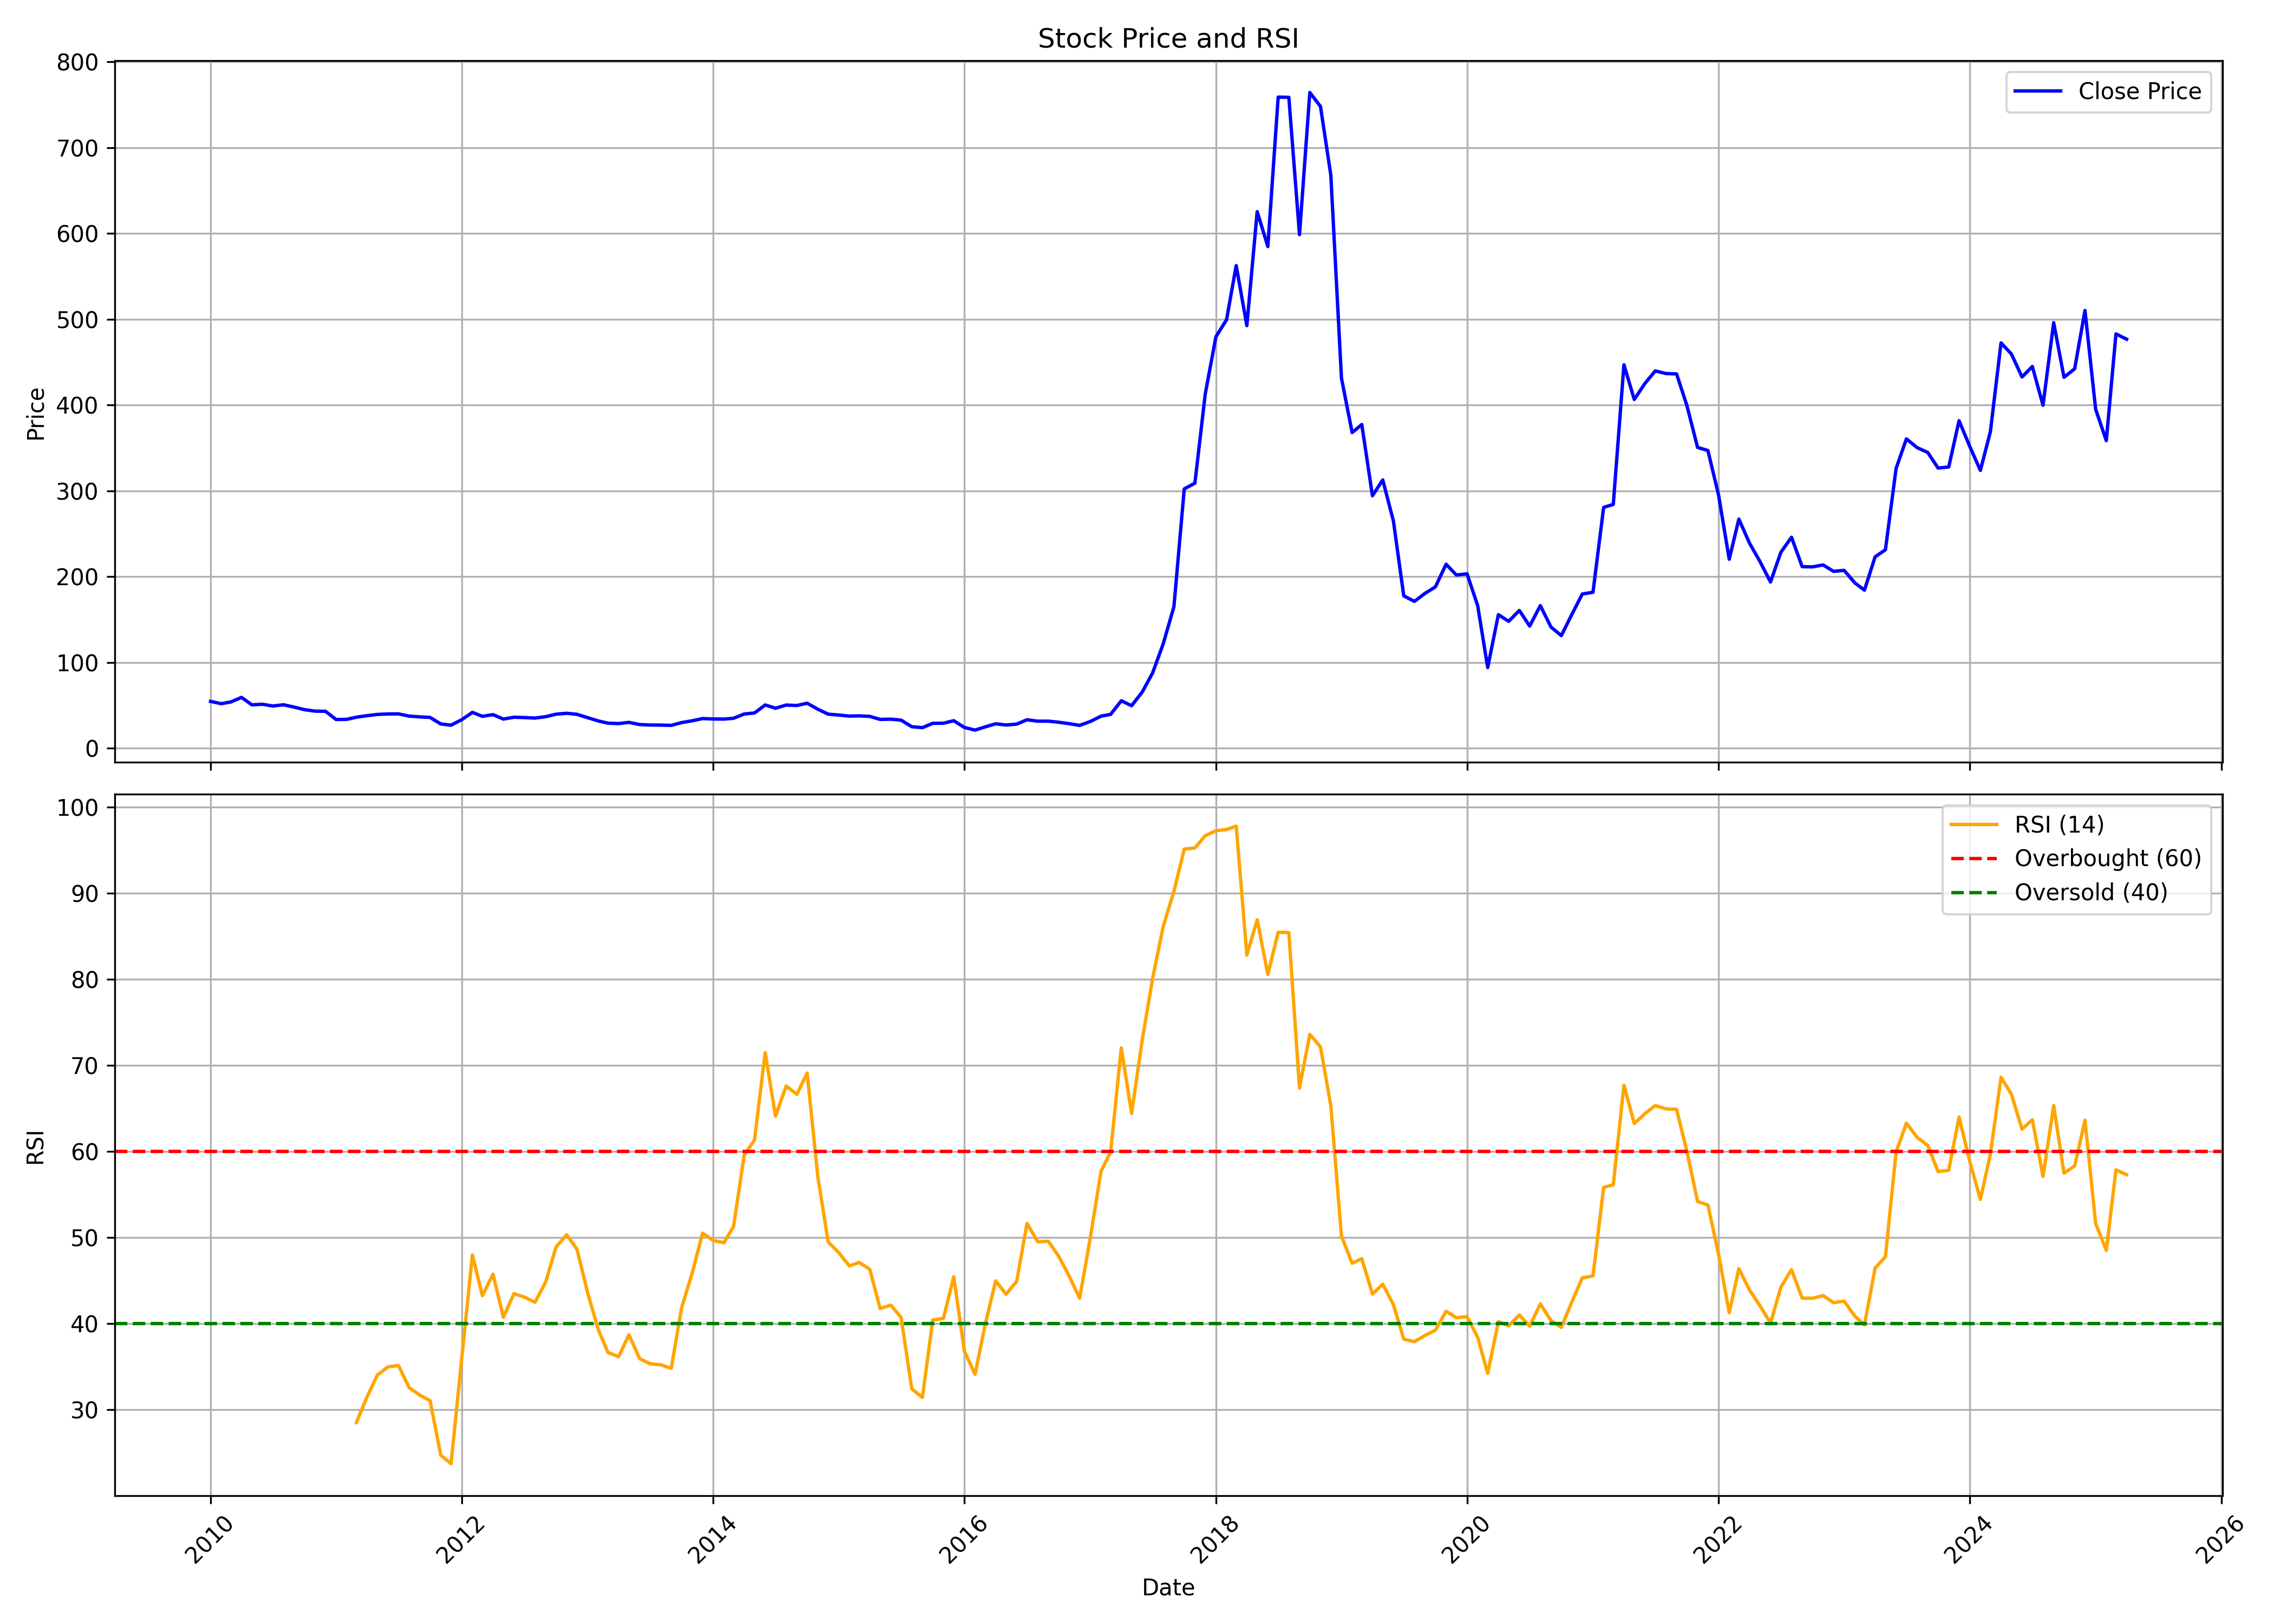

Values plotted in this chart, from the file beside it:
, Unnamed: 0, date, symbol, open, high, low, close, volume, rsi
0, 0, 2010-01-01, HEG, 61.84, 65.89, 52.74, 54.5, 16278530, 
1, 1, 2010-02-01, HEG, 54.49, 58.47, 50.35, 51.77, 10424675, 
2, 2, 2010-03-01, HEG, 51.77, 62.32, 50.84, 53.79, 8437760, 
3, 3, 2010-04-01, HEG, 54.49, 62, 54.49, 59.13, 10968720, 
4, 4, 2010-05-01, HEG, 59.28, 60.08, 49.06, 50.46, 4468310, 
5, 5, 2010-06-01, HEG, 50.65, 53.31, 48.14, 51.14, 3398845, 
6, 6, 2010-07-01, HEG, 51.13, 58.48, 48.81, 49.08, 10775125, 
7, 7, 2010-08-01, HEG, 49.06, 53.37, 48.99, 50.54, 3658935, 
8, 8, 2010-09-01, HEG, 51.37, 54.57, 47.47, 47.8, 5055650, 
9, 9, 2010-10-01, HEG, 49.45, 53.69, 44.47, 44.82, 3270705, 
10, 10, 2010-11-01, HEG, 45.13, 50.79, 40.43, 43.1, 4198480, 
11, 11, 2010-12-01, HEG, 43.65, 50.31, 38.38, 42.9, 3065135, 
12, 12, 2011-01-01, HEG, 47.43, 47.43, 32.94, 33.32, 3841370, 
13, 13, 2011-02-01, HEG, 33.65, 34.55, 28.28, 33.57, 4898710, 
14, 14, 2011-03-01, HEG, 34.64, 38.23, 33.63, 36.06, 15510915, 28.51
15, 15, 2011-04-01, HEG, 36.34, 43.74, 36.34, 37.8, 7705640, 31.51
16, 16, 2011-05-01, HEG, 38.53, 39.87, 37.2, 39.28, 2389070, 34.03
17, 17, 2011-06-01, HEG, 39.54, 44.44, 38.87, 39.82, 7664705, 34.98
18, 18, 2011-07-01, HEG, 39.38, 42.05, 39.24, 39.9, 1474585, 35.13
19, 19, 2011-08-01, HEG, 39.94, 43.74, 35.67, 37.34, 3649125, 32.57
20, 20, 2011-09-01, HEG, 37.34, 38.5, 35.76, 36.42, 2190745, 31.69
21, 21, 2011-10-01, HEG, 37.01, 37.4, 34.76, 35.79, 1827395, 31.05
22, 22, 2011-11-01, HEG, 35.8, 39.6, 28.12, 28.2, 2052660, 24.71
23, 23, 2011-12-01, HEG, 29.4, 29.78, 24.28, 26.77, 1168865, 23.73
24, 24, 2012-01-01, HEG, 26.29, 36.14, 25.99, 33.13, 2597250, 35.94
25, 25, 2012-02-01, HEG, 33.2, 44.5, 32.79, 41.66, 5694925, 47.97
26, 26, 2012-03-01, HEG, 41.5, 43.06, 36.5, 37.05, 1478590, 43.24
27, 27, 2012-04-01, HEG, 37.01, 42.37, 37.01, 39.05, 1468415, 45.74
28, 28, 2012-05-01, HEG, 39, 39.77, 33.05, 33.86, 1046180, 40.73
29, 29, 2012-06-01, HEG, 33.2, 36.83, 33.03, 36, 444130, 43.48
30, 30, 2012-07-01, HEG, 35.81, 38.35, 35.1, 35.6, 957915, 43.08
31, 31, 2012-08-01, HEG, 35.42, 40.62, 33.31, 35.04, 3656525, 42.48
32, 32, 2012-09-01, HEG, 34.78, 38.65, 33.51, 36.64, 2257695, 44.83
33, 33, 2012-10-01, HEG, 36.32, 40.64, 36.14, 39.55, 1923760, 48.88
34, 34, 2012-11-01, HEG, 39.31, 41.49, 38.91, 40.61, 806700, 50.32
35, 35, 2012-12-01, HEG, 40.02, 45.45, 39, 39.39, 1832605, 48.63
36, 36, 2013-01-01, HEG, 39, 41.31, 34.24, 35.48, 1162980, 43.57
37, 37, 2013-02-01, HEG, 36.1, 36.1, 31.47, 31.66, 1048705, 39.28
38, 38, 2013-03-01, HEG, 31.47, 32.6, 28.03, 29.09, 732850, 36.65
39, 39, 2013-04-01, HEG, 29.57, 31.47, 27.72, 28.6, 413010, 36.16
40, 40, 2013-05-01, HEG, 28.6, 35.35, 28.6, 29.99, 6945620, 38.7
41, 41, 2013-06-01, HEG, 29.42, 31.06, 26.63, 27.49, 468695, 35.93
42, 42, 2013-07-01, HEG, 27.58, 31.77, 26.71, 26.94, 1395165, 35.34
43, 43, 2013-08-01, HEG, 27.25, 27.5, 24.19, 26.84, 907730, 35.22
44, 44, 2013-09-01, HEG, 26.92, 27.69, 26.16, 26.5, 573605, 34.81
45, 45, 2013-10-01, HEG, 26.29, 31.13, 26.29, 29.74, 906920, 41.82
46, 46, 2013-11-01, HEG, 30.44, 33.54, 29.4, 31.85, 984035, 45.89
47, 47, 2013-12-01, HEG, 32.61, 34.81, 31.17, 34.46, 1146770, 50.5
48, 48, 2014-01-01, HEG, 34.96, 36.82, 33.14, 33.97, 1791055, 49.65
49, 49, 2014-02-01, HEG, 33.97, 39.08, 33.21, 33.83, 3629515, 49.38
50, 50, 2014-03-01, HEG, 33.72, 36.32, 32.97, 34.79, 1889665, 51.27
51, 51, 2014-04-01, HEG, 35.19, 44.62, 34.78, 39.76, 9981675, 59.58
52, 52, 2014-05-01, HEG, 39.76, 44.6, 37.35, 40.98, 4330140, 61.32
53, 53, 2014-06-01, HEG, 40.65, 52.05, 40.65, 50.31, 14885125, 71.47
54, 54, 2014-07-01, HEG, 50.82, 52, 43.04, 46.5, 6330880, 64.09
55, 55, 2014-08-01, HEG, 46.03, 53.75, 44.04, 50.2, 10497165, 67.6
56, 56, 2014-09-01, HEG, 51.01, 60.74, 48.25, 49.69, 12628105, 66.63
57, 57, 2014-10-01, HEG, 49.72, 53.92, 47.74, 52.33, 2488675, 69.09
58, 58, 2014-11-01, HEG, 52.63, 54.47, 44.8, 45.33, 4164820, 57.06
59, 59, 2014-12-01, HEG, 45.31, 46.52, 38.91, 39.61, 2134135, 49.49
... 124 more rows
